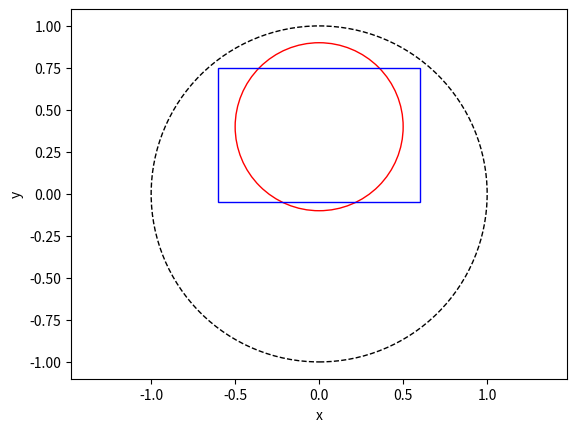

The script that saved this image:
import matplotlib.pyplot as plt
import matplotlib.patches as pts
import numpy as np


def main():
    fig = plt.figure()

    # 参考单位圆
    refcircle = pts.Circle(xy=(0, 0), radius=1., fill=False, linestyle='--')
    plt.gca().add_patch(refcircle)

    # 进口截面
    secin = pts.Circle(xy=(0.0, 0.4), radius=0.5, fill=False, color='red')
    plt.gca().add_patch(secin)

    # 出口截面
    secout = pts.Rectangle(xy=(0.0, 0.35),
                           width=1.2,
                           height=0.8,
                           angle=0,
                           rotation_point='center',
                           fill=False,
                           color='blue')
    secout.set_xy((secout.get_x() - secout.get_width() / 2.,
                   secout.get_y() - secout.get_height() / 2.))
    plt.gca().add_patch(secout)

    # 显示
    plt.axis("equal")
    plt.xlabel("x")
    plt.ylabel("y")
    plt.show()


if __name__ == "__main__":
    main()
